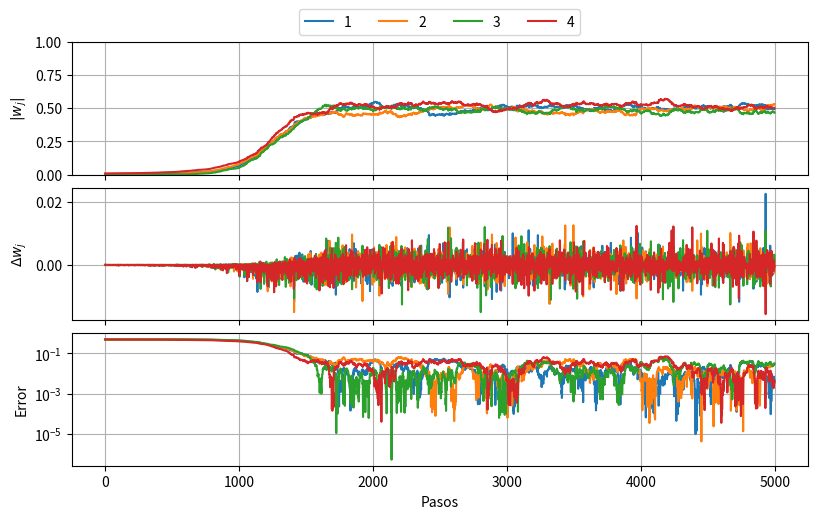

This chart was generated by the following Python code: (Note: this script raises an exception after producing the figure.)
# # Práctica 5
# 
# date: 30/10/2023  
# File: Chehade_practica5.ipynb
# Author : Pablo Naim Chehade   
# Email: pablo.chehade.villalba@gmail.com  
# GitHub: https://github.com/Lupama2  

# ## Ejercicio 1
#Import libraries
import numpy as np
import matplotlib
import matplotlib.pyplot as plt

#Parameters
w_ini_max = 0.01 #valor máximo del peso inicial

#Def correlation matrix
C = np.array([[2, 1, 1, 1],
              [1, 2, 1, 1],
              [1, 1, 2, 1],
              [1, 1, 1, 2]])

C_12 = np.array([[1.309, 0.309, 0.309, 0.309],
                [0.309, 1.309, 0.309, 0.309],
                [0.309, 0.309, 1.309, 0.309],
                [0.309, 0.309, 0.309, 1.309]])

#Calculo los autovalores y autovectores de C
eigvals, eigvecs = np.linalg.eig(C)
#Calculo el autovector con el mayor autovalor
eigvec_max = eigvecs[:, np.argmax(eigvals)]
#Imprimo
print('El autovector con el mayor autovalor es: ', eigvec_max)

def ejemplo():
    #Genero 4 nros con distribución normal
    z = np.random.randn(4)
    #Multiplico por C_12
    x = np.dot(C_12, z)
    return x

def inicializacion_pesos():
    #Genero 4 nros con distribución uniforme
    w = np.random.uniform(-w_ini_max, w_ini_max, 4)
    return w
    

def actualizacion_pesos(w, eta):
    #Genero un ejemplo
    xi = ejemplo()
    #Calculo la salida
    V = np.dot(w, xi)
    #Calculo delta_w
    delta_w = eta*V*(xi - V*w)
    return w + delta_w

def train(N_train, eta):
    #Genero la matriz de pesos
    w_matrix = np.zeros([N_train, 4])
    #Genero los pesos iniciales
    w = inicializacion_pesos()
    w_matrix[0] = w
    #Entreno N_train pasos
    for i in range(1,N_train):
        w = actualizacion_pesos(w, eta)
        w_matrix[i] = w
    return w_matrix

#Entreno una red
N_train = 5000

#Promedio w_matrix y delta_w para cada índice en una caja de ancho M con np.convolve
def plt_w(M, eta):
    w_matrix = train(N_train, eta)
    #Calculo los delta_w
    delta_w = w_matrix[1:] - w_matrix[:-1]

    w_matrix_mean = np.empty([N_train - M + 1, 4])
    delta_w_mean = np.empty([N_train - M, 4])
    for i in range(4):
        w_matrix_mean[:, i] = np.convolve(w_matrix[:, i], np.ones(M)/M, mode='valid')
        delta_w_mean[:, i] = np.convolve(delta_w[:, i], np.ones(M)/M, mode='valid')

    # Grafico los pasos en el tiempo y en otra gráfica, los cambios delta w_j entre pasos
    fig, ax = plt.subplots(3, 1, figsize=(9.5, 5.5), sharex=True)
    fig.subplots_adjust(hspace=0.1)

    ax[0].plot(np.abs(w_matrix_mean))
    # ax[0].set_xlabel('Pasos')
    ax[0].set_ylabel('$|w_j|$')
    ax[0].labels = ['1', '2', '3', '4']
    #Grafico las labels arriba fuera del gráfico
    ax[0].legend(ax[0].labels, loc='upper center', bbox_to_anchor=(0.5, 1.3), ncol=4)
    ax[0].set_ylim(0, 1)
    # ax[0].set_xscale("log")
    ax[0].grid()

    ax[1].plot(delta_w_mean)
    # ax[1].set_xlabel('Pasos')
    ax[1].set_ylabel('$\Delta w_j$')
    ax[1].labels = ['1', '2', '3', '4']
    # ax[1].legend(ax[1].labels)
    ax[1].grid()

    ax[2].plot(np.abs(np.abs(w_matrix_mean) - np.abs(eigvec_max)))
    ax[2].set_xlabel('Pasos')
    ax[2].set_ylabel('Error')
    ax[2].labels = ['1', '2', '3', '4']
    #Grafico las labels arriba fuera del gráfico
    # ax[2].legend(ax[2].labels)
    ax[2].set_yscale("log")
    ax[2].grid()

    plt.show()

#Hago gráficos para el informe
plt_w(1, 0.001)
plt.savefig('Informe/ej1_fig1.png', bbox_inches='tight', dpi=300)

plt_w(200, 0.001)
plt.savefig('Informe/ej1_fig2.png', bbox_inches='tight', dpi=300)

plt_w(1, 0.01)
plt.savefig('Informe/ej1_fig3.png', bbox_inches='tight', dpi=300)

# ## Ejercicio 2
#Def parámetros globales
r1 = 0.9
r2 = 1.1
N = 2
M = 10
w_ini_max = 0.1

#Def seed
np.random.seed(0)

#Genero pares de nros aleatorios (x,y) con distribución uniforme sobre un círculo
def generar_datos(n):
    r_array = np.empty([n,2])
    contador = 0
    while(contador < n):
        #Genero nros aleatorios con distribución uniforme entre 0 y 1
        x = (np.random.rand()*2 - 1)*r2
        y = (np.random.rand()*2 - 1)*r2
        #Me fijo si pertenece al anillo
        r = np.sqrt(x**2 + y**2)
        theta = np.arctan2(y,x)
        if r1 < r < r2 and 0 < theta < np.pi:
            r_array[contador] = np.array([x,y])
            contador += 1
    return r_array

def Vecindad(i,i_star,sigma):
    return np.exp(-((i-i_star)**2)/(2*sigma**2))

def algoritmo_de_Kohonen(w, x, sigma, eta):
    #Calculo la neurona ganadora
    i_star = np.argmin(np.linalg.norm(w-x,axis=1))
    #Actualizo los pesos
    delta_w = eta*Vecindad(np.arange(M),i_star,sigma).reshape(M,1)*(x-w)
    w += delta_w
    return w

def entrenamiento_Kohonen(N_train, sigma, eta):
    #Inicializo pesos de la red
    w = np.random.rand(M,N)*w_ini_max
    w_matriz = np.empty([N_train,M,N])
    #Genero los datos
    r_array = generar_datos(N_train)
    #Entreno la red
    for i in range(N_train):
        w = algoritmo_de_Kohonen(w, r_array[i], sigma, eta)
        #Guardo el valor
        w_matriz[i] = w
    return w_matriz

def plt_entrenamiento_Kohonen(N_train, sigma, eta):
    #Redef seed
    np.random.seed(0)
    w_matriz = entrenamiento_Kohonen(N_train, sigma, eta)

    #Graph los pesos en el tiempo
    fig, ax = plt.subplots(figsize = (5,4))
    color_vec = ["tab:red", "tab:blue", "tab:green", "tab:orange", "tab:purple", "tab:brown", "tab:pink", "tab:gray", "tab:olive", "tab:cyan"]

    #Grafico los pesos
    for i in range(M):
        ax.plot(w_matriz[0:,i,0],w_matriz[0:,i,1],'o-',color=color_vec[i], alpha = 0.1)
    for i in range(M):
        #Pinto de otro color el último punto
        ax.plot(w_matriz[-1,i,0],w_matriz[-1,i,1],'o-',color="k", alpha = 1)
        ax.text(w_matriz[-1,i,0],w_matriz[-1,i,1],str(i),color="k",alpha=1)

    #Grafico un anillo entre r1 y r2 con theta entre 0 y pi
    theta = np.linspace(0,np.pi,100)
    ax.plot(r1*np.cos(theta),r1*np.sin(theta),'k')
    ax.plot(r2*np.cos(theta),r2*np.sin(theta),'k')
    ax.plot([-r2,-r1],[0,0],'k'); ax.plot([r1,r2],[0,0],'k')
    ax.set_xlim(-1.2,1.2)
    ax.set_ylim(-0.1,1.2)

    #Quito los tickslabels
    ax.set_xticklabels([])
    ax.set_yticklabels([])
    ax.set_xticks([])
    ax.set_yticks([])
    #Agrego arriba a la izquierda el valor de N_train
    ax.text(-1.1,1.05,'$\mathrm{N_{train}}$ = '+str(N_train),color="k",alpha=1)

    plt.show()
    return

#Guardo gráficos particulares y los guardo
# plt_entrenamiento_Kohonen(N_train, sigma, eta)

#Figura 1
sigma = 1
eta = 0.1

plt_entrenamiento_Kohonen(10, sigma, eta)
plt.savefig('Informe/ej2_fig1_1.png', bbox_inches='tight', dpi=300)

#Descomentar las siguientes líneas para hacer la variación de N_train, eta y sigma
# plt_entrenamiento_Kohonen(200, sigma, eta)
# plt.savefig('Informe/ej2_fig1_2.png', bbox_inches='tight', dpi=300)

# plt_entrenamiento_Kohonen(750, sigma, eta)
# plt.savefig('Informe/ej2_fig1_3.png', bbox_inches='tight', dpi=300)

# plt_entrenamiento_Kohonen(1750, sigma, eta)
# plt.savefig('Informe/ej2_fig1_4.png', bbox_inches='tight', dpi=300)

# #Figura 2
# sigma = 2
# eta = 0.1

# plt_entrenamiento_Kohonen(10, sigma, eta)
# plt.savefig('Informe/ej2_fig2_1.png', bbox_inches='tight', dpi=300)

# plt_entrenamiento_Kohonen(200, sigma, eta)
# plt.savefig('Informe/ej2_fig2_2.png', bbox_inches='tight', dpi=300)

# plt_entrenamiento_Kohonen(750, sigma, eta)
# plt.savefig('Informe/ej2_fig2_3.png', bbox_inches='tight', dpi=300)

# plt_entrenamiento_Kohonen(50000, sigma, eta)
# plt.savefig('Informe/ej2_fig2_4.png', bbox_inches='tight', dpi=300)

# #Figura 3
# sigma = 1
# eta = 0.01

# plt_entrenamiento_Kohonen(10, sigma, eta)
# plt.savefig('Informe/ej2_fig3_1.png', bbox_inches='tight', dpi=300)

# plt_entrenamiento_Kohonen(200, sigma, eta)
# plt.savefig('Informe/ej2_fig3_2.png', bbox_inches='tight', dpi=300)

# plt_entrenamiento_Kohonen(750, sigma, eta)
# plt.savefig('Informe/ej2_fig3_3.png', bbox_inches='tight', dpi=300)

# plt_entrenamiento_Kohonen(6000, sigma, eta)
# plt.savefig('Informe/ej2_fig3_4.png', bbox_inches='tight', dpi=300)




